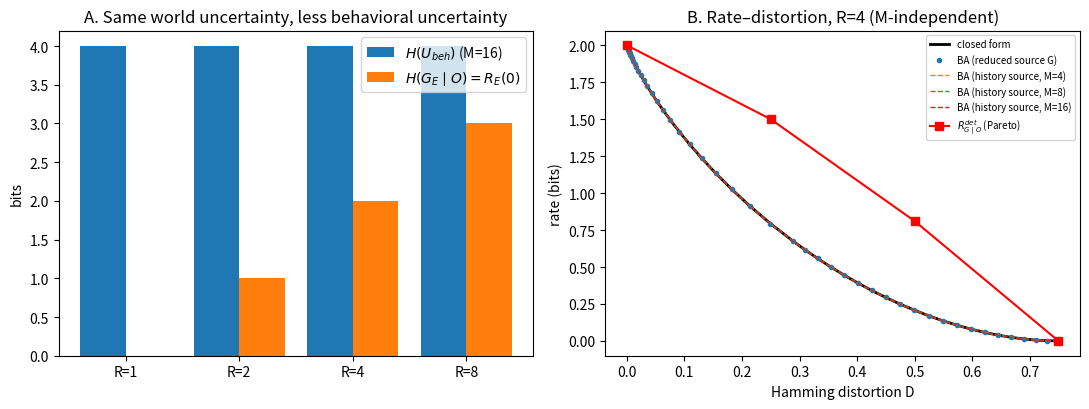

This figure's Python source:
"""
Reveal toy (`toy_reveal`, deterministic reveal) -- exact computations (Fig 0 panels A & B).
Pure numpy; no training. Run:  python exact_rd.py | tee results_exact_rd.log
Checks: R_E(0)=log2 R (Thm 1/2), BA == closed form on the reduced source, BA on the full history source == reduced
(rate--distortion reduction theorem numerical check, M-independent), deterministic frontier R^det_{G|O}(D) (Appendix A.1).

Source at decision time T:
  U_beh ~ Unif[M], g(u) = ceil(u R / M) in [R]
  theta_nui ~ Unif[N] independent
  History H_T = (z0 = theta_nui, b(g) bits, approach action a0 in A0)   -- determines g exactly (A2 holds)
  O_T = X_T only, independent of everything               -> G independent of O_T
  Expert at T: deterministic action g(u). Distortion: Hamming on class.
"""
import numpy as np
from itertools import product
from math import log2, ceil

def h2(p):
    p = np.clip(p, 1e-12, 1 - 1e-12)
    return -(p * np.log2(p) + (1 - p) * np.log2(1 - p))

def closed_form_RD(R, D):
    """R-ary uniform source, Hamming distortion. Valid for 0 <= D <= 1-1/R."""
    if R == 1:
        return np.zeros_like(D)
    D = np.asarray(D, float)
    out = log2(R) - h2(D) - D * log2(R - 1) if R > 2 else log2(R) - h2(D)
    out[D >= 1 - 1 / R] = 0.0
    return np.maximum(out, 0.0)

def blahut_arimoto(p_x, d, beta, iters=2000, tol=1e-10):
    """
    Standard BA for R(D) of source p_x with distortion matrix d[x, xhat].
    Returns (rate_bits, distortion) for the slope parameter beta (>= 0).
    """
    nx, nxh = d.shape
    q = np.full(nxh, 1.0 / nxh)          # output marginal
    ed = np.exp(-beta * d)
    for _ in range(iters):
        # conditional p(xhat | x) ∝ q(xhat) exp(-beta d)
        pc = q[None, :] * ed
        pc /= pc.sum(1, keepdims=True)
        q_new = p_x @ pc
        if np.abs(q_new - q).max() < tol:
            q = q_new
            break
        q = q_new
    pc = q[None, :] * ed
    pc /= pc.sum(1, keepdims=True)
    joint = p_x[:, None] * pc
    D = (joint * d).sum()
    with np.errstate(divide="ignore", invalid="ignore"):
        ratio = np.where(joint > 0, pc / q[None, :], 1.0)
        Rb = (joint * np.log2(ratio)).sum()
    return max(Rb, 0.0), D

def rd_curve(p_x, d, betas):
    pts = np.array([blahut_arimoto(p_x, d, b) for b in betas])
    return pts[:, 0], pts[:, 1]

# ---------- sources ----------
def reduced_source(R):
    """Source G ~ Unif[R], reproduction [R], Hamming."""
    p = np.full(R, 1.0 / R)
    d = 1.0 - np.eye(R)
    return p, d

def history_source(M, R, N, A0_size=2):
    """
    Full history source H = (z0, u, a0). Reproduction = class label in [R].
    Distortion d(h, ghat) = 1[g(u) != ghat]. BA on this gives I(C;H|O_T)
    where C is the reproduction. rate--distortion reduction theorem predicts it equals the reduced curve.
    """
    g_of_u = np.array([ceil((u + 1) * R / M) for u in range(M)]) - 1   # 0-indexed classes
    rows, dist = [], []
    for z, u, a0 in product(range(N), range(M), range(A0_size)):
        rows.append(1.0 / (N * M * A0_size))
        dist.append([0.0 if g_of_u[u] == gh else 1.0 for gh in range(R)])
    return np.array(rows), np.array(dist), g_of_u

# ---------- deterministic frontier (encoder = function of G) ----------
def set_partitions(elems):
    if not elems:
        yield []
        return
    first, rest = elems[0], elems[1:]
    for smaller in set_partitions(rest):
        for i, block in enumerate(smaller):
            yield smaller[:i] + [[first] + block] + smaller[i + 1:]
        yield [[first]] + smaller

def deterministic_frontier_G(R):
    """
    Enumerate all deterministic maps [R] -> codes (equivalently set partitions of [R]).
    For each block, decoder outputs one class of the block -> block error (|block|-1)/R.
    Rate = H(C) = entropy of block-size distribution. Return Pareto-optimal (rate, D).
    """
    pts = []
    for part in set_partitions(list(range(R))):
        sizes = np.array([len(b) for b in part], float) / R
        rate = -(sizes * np.log2(sizes)).sum()
        D = sum((len(b) - 1) for b in part) / R
        pts.append((rate, D, len(part)))
    pts = np.array(pts)
    # Pareto: minimal rate for each distortion level
    pareto = []
    for D in np.unique(pts[:, 1]):
        sub = pts[pts[:, 1] == D]
        pareto.append(sub[sub[:, 0].argmin()])
    return np.array(pareto)

# ---------- entropy identities ----------
def entropy_identities(M, R, N):
    HU = log2(M)
    HG = log2(R)
    H_U_given_G = log2(M / R)
    H_nui = log2(N)
    return dict(H_Ubeh=HU, H_G_given_O=HG, harmless_beh=H_U_given_G, harmless_nui=H_nui,
                check=abs(HU - (HG + H_U_given_G)) < 1e-12)

if __name__ == "__main__":
    np.set_printoptions(precision=4, suppress=True)
    betas = np.concatenate([np.linspace(0, 2, 21), np.linspace(2.2, 12, 50)])

    print("=== Panel A: R_E(0) = log2 R, H(U_beh) fixed at log2 M ===")
    for M in [16]:
        for R in [1, 2, 4, 8]:
            ident = entropy_identities(M, R, 4)
            p, d = reduced_source(R)
            r0, D0 = blahut_arimoto(p, d, beta=60.0)
            print(f"M={M:2d} R={R}: H(U_beh)={ident['H_Ubeh']:.2f}  H(G|O)={ident['H_G_given_O']:.2f}  "
                  f"harmless_beh={ident['harmless_beh']:.2f}  BA R(D≈0)={r0:.4f} (D={D0:.1e})  identity_ok={ident['check']}")

    print("\n=== Panel B: closed form vs BA (reduced source), R=4 ===")
    R = 4
    p, d = reduced_source(R)
    rates, Ds = rd_curve(p, d, betas)
    cf = closed_form_RD(R, Ds)
    err = np.abs(rates - cf)
    print(f"max |BA - closed form| over curve = {err.max():.2e}")
    for i in range(0, len(Ds), 10):
        print(f"  D={Ds[i]:.3f}  BA={rates[i]:.4f}  closed={cf[i]:.4f}")

    print("\n=== rate--distortion reduction theorem numerical check: BA on full history source == reduced ===")
    for M in [4, 8, 16]:
        pH, dH, _ = history_source(M, R=4, N=4)
        rH, DH = rd_curve(pH, dH, betas)
        cfH = closed_form_RD(4, DH)
        print(f"M={M:2d} (R=4, N=4, |H|={len(pH)}): max |BA_history - closed form| = {np.abs(rH - cfH).max():.2e}; "
              f"R(D≈0)={rH[-1]:.4f}")

    print("\n=== Deterministic frontier R^det_{G|O}(D), R=4 (Pareto points: rate, D, #codes) ===")
    det = deterministic_frontier_G(4)
    for rate, D, k in det:
        print(f"  rate={rate:.4f}  D={D:.3f}  K={int(k)}   (stochastic lower bound at this D: {closed_form_RD(4, np.array([D]))[0]:.4f})")

    # ---------- figure ----------
    try:
        import matplotlib
        matplotlib.use("Agg")
        import matplotlib.pyplot as plt
        fig, ax = plt.subplots(1, 2, figsize=(11, 4.2))
        # Panel A
        Rs = [1, 2, 4, 8]
        ax[0].bar(np.arange(4) - 0.2, [log2(16)] * 4, width=0.4, label=r"$H(U_{beh})$ (M=16)")
        ax[0].bar(np.arange(4) + 0.2, [log2(r) for r in Rs], width=0.4, label=r"$H(G_E\mid O)=R_E(0)$")
        ax[0].set_xticks(range(4)); ax[0].set_xticklabels([f"R={r}" for r in Rs])
        ax[0].set_ylabel("bits"); ax[0].set_title("A. Same world uncertainty, less behavioral uncertainty")
        ax[0].legend()
        # Panel B
        ax[1].plot(Ds, cf, "k-", lw=2, label="closed form")
        ax[1].plot(Ds, rates, "o", ms=3, label="BA (reduced source G)")
        for M in [4, 8, 16]:
            pH, dH, _ = history_source(M, 4, 4)
            rH, DH = rd_curve(pH, dH, betas)
            ax[1].plot(DH, rH, "--", lw=1, label=f"BA (history source, M={M})")
        ax[1].plot(det[:, 1], det[:, 0], "rs-", label=r"$R^{det}_{G\mid O}$ (Pareto)")
        ax[1].set_xlabel("Hamming distortion D"); ax[1].set_ylabel("rate (bits)")
        ax[1].set_title("B. Rate–distortion, R=4 (M-independent)"); ax[1].legend(fontsize=7)
        plt.tight_layout()
        import os; out = os.path.join(os.path.dirname(os.path.abspath(__file__)), "results", "fig0_AB.png")
        plt.savefig(out, dpi=150)
        print("\nsaved", out)
    except Exception as e:
        print("plotting skipped:", e)
